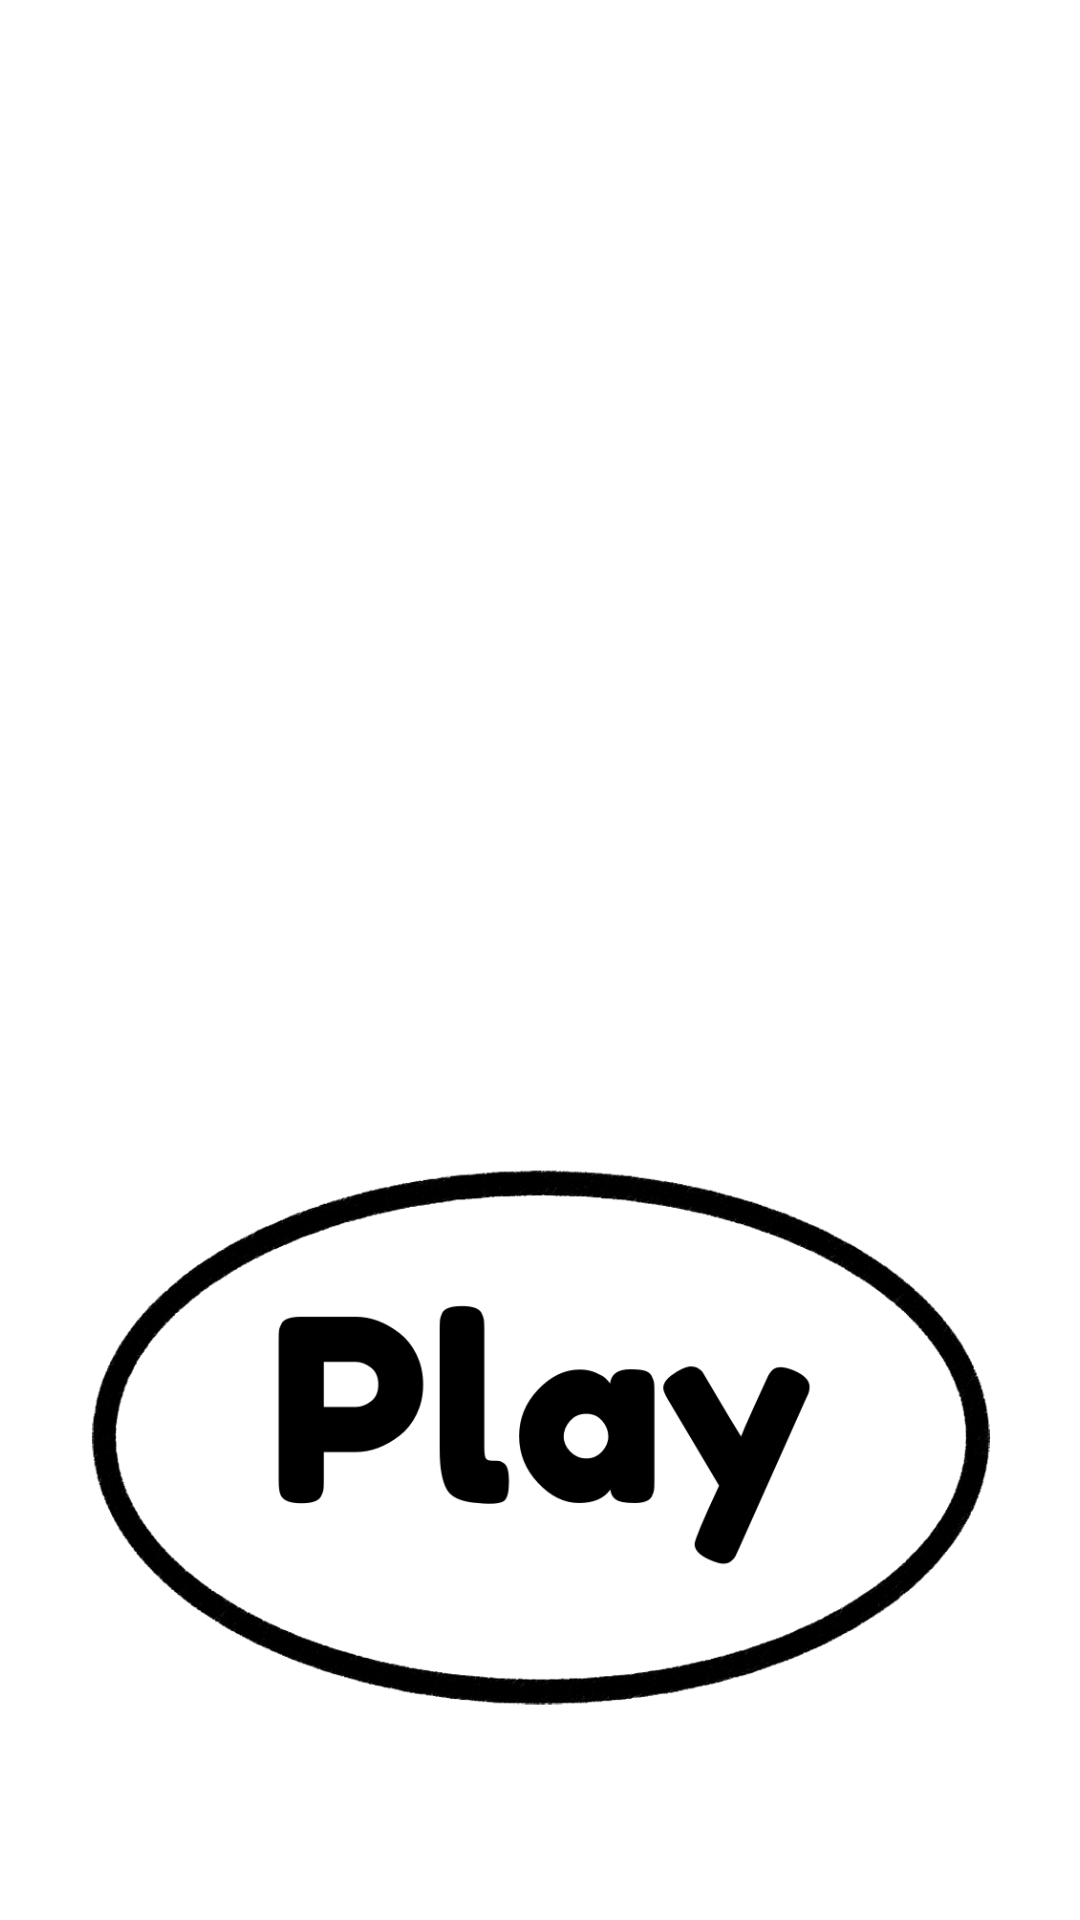

Write the Android layout XML for this screen, with the resource values it uses.
<!-- AndroidManifest.xml: application theme Theme.TakeMyBalls -->
<!-- res/layout/activity_main.xml -->
<?xml version="1.0" encoding="utf-8"?>
<RelativeLayout xmlns:android="http://schemas.android.com/apk/res/android"
    xmlns:tools="http://schemas.android.com/tools"
    android:layout_width="match_parent"
    android:layout_height="match_parent"
    tools:context=".MainActivity">

    <ImageView
        android:id="@+id/play"
        android:layout_width="300dp"
        android:layout_height="200dp"
        android:layout_alignParentBottom="true"
        android:layout_centerHorizontal="true"
        android:layout_marginBottom="60dp"
        android:src="@drawable/botaoplay" />


</RelativeLayout>
<!-- resources referenced by this layout -->
<resources>
  <!-- drawable botaoplay: png bitmap (drawable, 76151 bytes) -->
  <style name="Theme.TakeMyBalls" parent="Theme.MaterialComponents.DayNight.NoActionBar">
          
          <item name="colorPrimary">@color/purple_500</item>
          <item name="colorPrimaryVariant">@color/purple_700</item>
          <item name="colorOnPrimary">@color/white</item>
          
          <item name="colorSecondary">@color/teal_200</item>
          <item name="colorSecondaryVariant">@color/teal_700</item>
          <item name="colorOnSecondary">@color/black</item>
          
          <item name="android:statusBarColor" tools:targetApi="l">?attr/colorPrimaryVariant</item>
          
          <item name="badgeStyle">@style/CustomButton</item>
      </style>
  <color name="purple_500">#FF6200EE</color>
  <color name="purple_700">#FF3700B3</color>
  <color name="white">#FFFFFFFF</color>
  <color name="teal_200">#FF03DAC5</color>
  <color name="teal_700">#FF018786</color>
  <color name="black">#FF000000</color>
  <style name="CustomButton" parent="Widget.AppCompat.Button">
          <item name="android:background">@drawable/play_custom_button</item>
      </style>
  <!-- drawable play_custom_button (drawable) -->
  <?xml version="1.0" encoding="utf-8"?>
  <selector xmlns:android="http://schemas.android.com/apk/res/android">
      <item
          android:state_pressed="true"
          android:drawable="@drawable/play_pressed_rounded_button"/>
      <item
          android:state_enabled="false"
          android:drawable="@drawable/yellow_ball"/>
      <item
          android:drawable="@drawable/yellow_ball"/>
  
  </selector>
  <!-- drawable play_pressed_rounded_button (drawable) -->
  <?xml version="1.0" encoding="utf-8"?>
  <shape xmlns:android="http://schemas.android.com/apk/res/android"
      android:shape="oval">
  
      <gradient
          android:angle="180"
          android:startColor="#FFDC52"
          android:endColor="#FFC539"/>
  
      <padding
          android:bottom="7dp"
          android:left="7dp"
          android:right="7dp"
          android:top="7dp"/>
  
      <stroke
          android:width="2dp"
          android:color="#FFF"/>
          
  
      <corners android:radius="15dp"/>
  
  </shape>
  <!-- drawable yellow_ball: png bitmap (drawable, 38293 bytes) -->
</resources>
